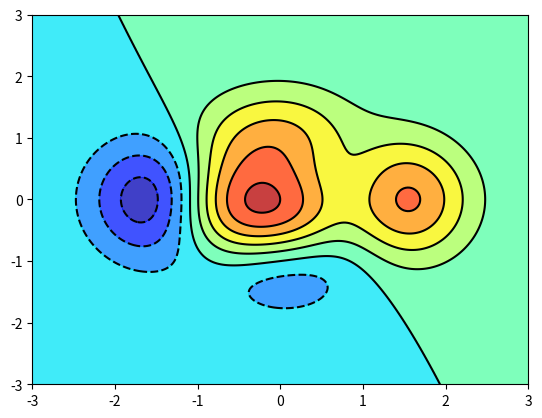

This chart was generated by the following Python code:
#!/usr/bin/env python3
# -*- coding: utf-8 -*-
"""
Created on Fri Jan 26 16:30:02 2018

[redacted]
"""

import matplotlib.pyplot as plt
import numpy as np

def f(x, y):
    return (1-x / 2+x**5 + Y**3) * np.exp(-x**2 - y**2)

n = 256
X = np.linspace(-3, 3, n)
Y = np.linspace(-3, 3, n)
X, Y = np.meshgrid(X, Y)

plt.contourf(X, Y, f(X, Y), 8, alpha = 0.75, cmap = 'jet')
C = plt.contour(X, Y, f(X, Y), 8, colors = 'black', linewidth = 0.5)

